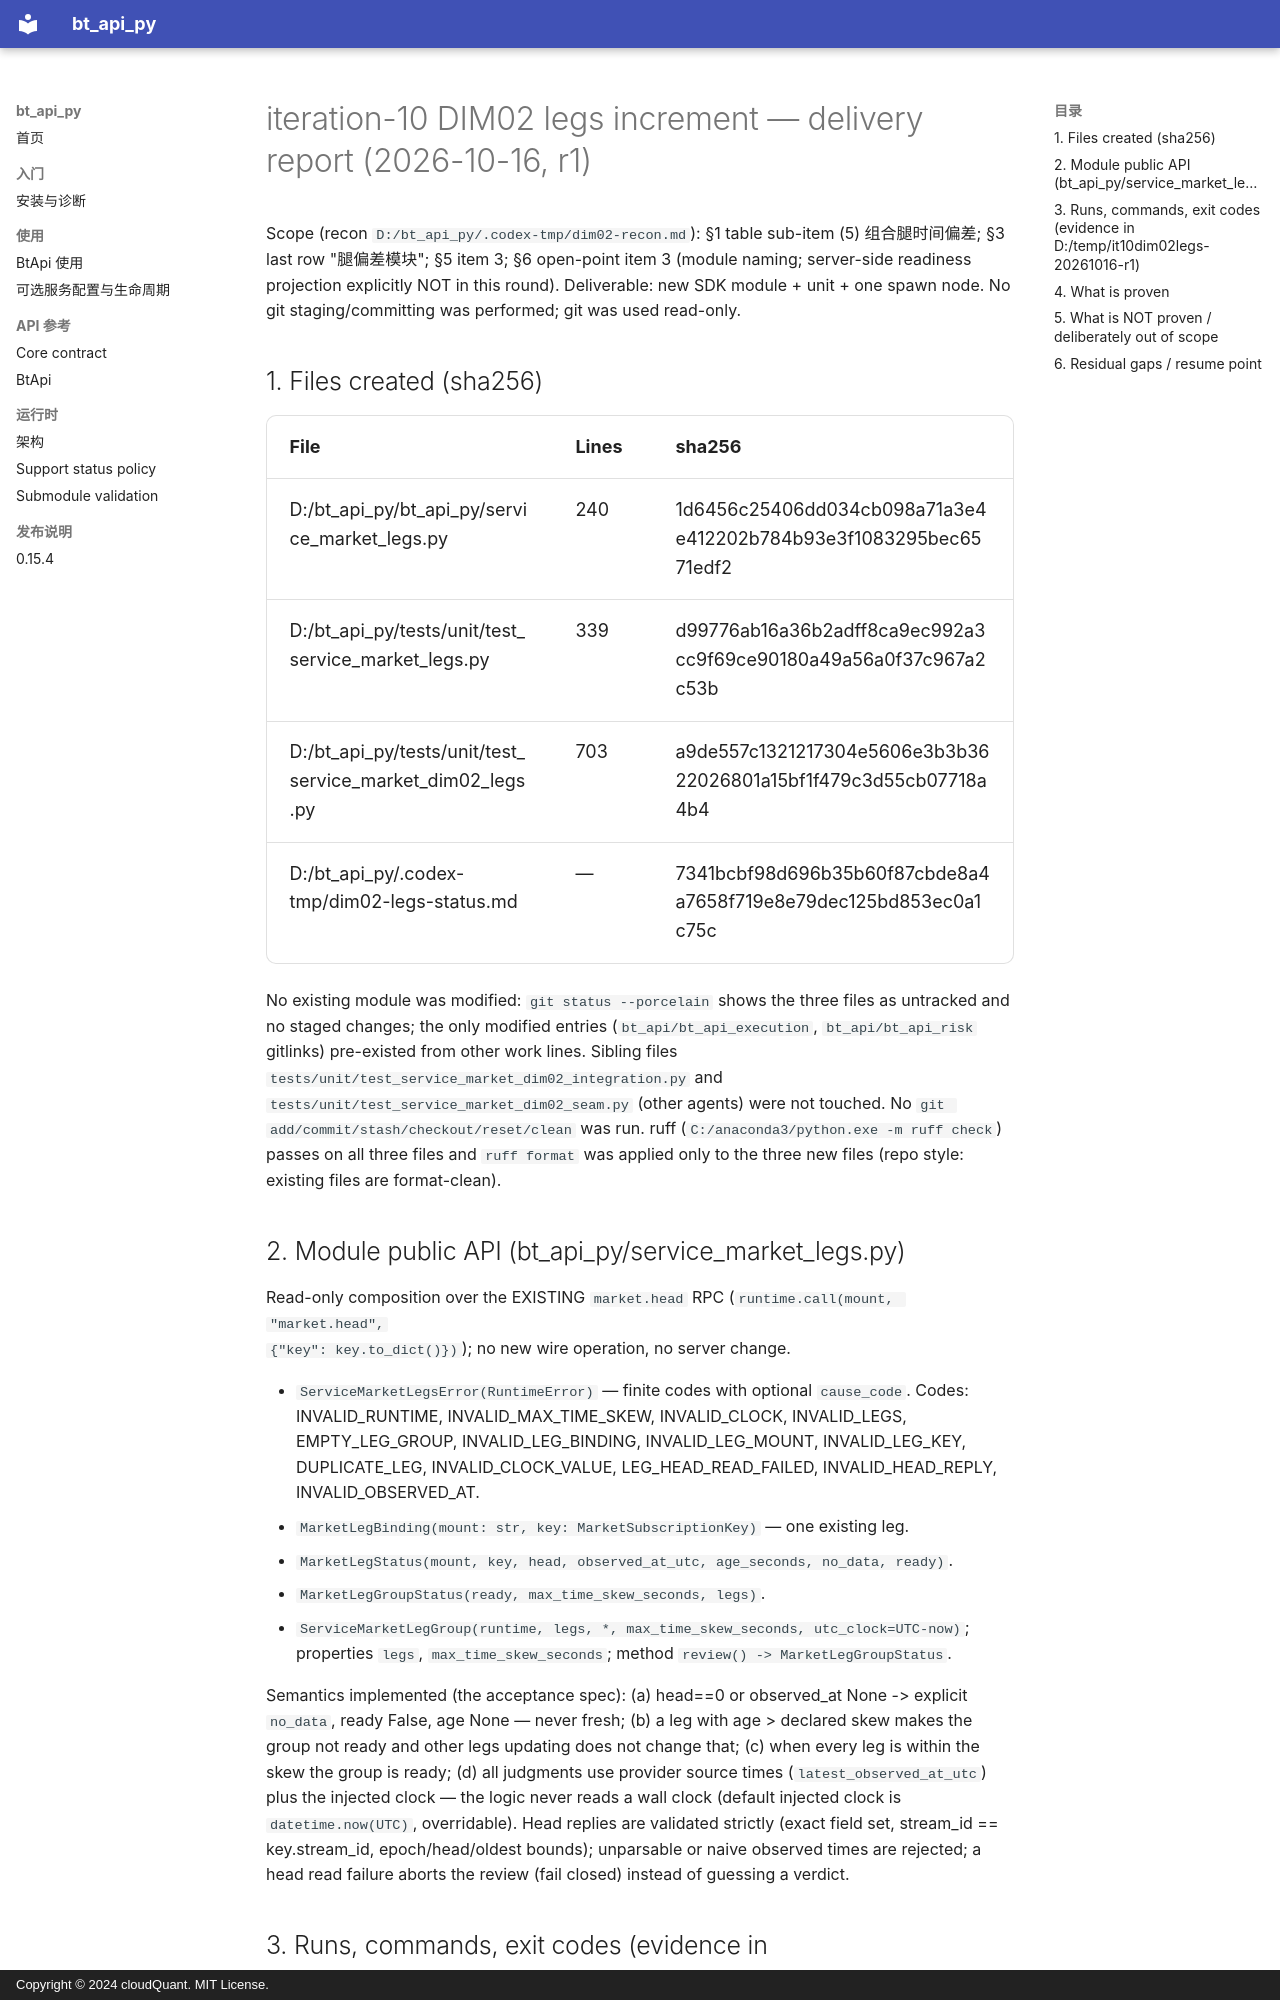

repository: cloudQuant/bt_api_py · page: 迭代计划/迭代10-可选组件与可配置通信/evidence/dim02-increments-20261016/incr3-runs/report/index.html · generator: mkdocs · copyright: Copyright © 2024 cloudQuant. MIT License.

# iteration-10 DIM02 legs increment — delivery report (2026-10-16, r1)

Scope (recon `D:/bt_api_py/.codex-tmp/dim02-recon.md`): §1 table sub-item (5) 组合腿时间偏差;
§3 last row "腿偏差模块"; §5 item 3; §6 open-point item 3 (module naming; server-side readiness
projection explicitly NOT in this round). Deliverable: new SDK module + unit + one spawn node.
No git staging/committing was performed; git was used read-only.

## 1. Files created (sha256)

| File | Lines | sha256 |
|---|---|---|
| D:/bt_api_py/bt_api_py/service_market_legs.py | 240 | 1d6456c25406dd034cb098a71a3e4e412202b784b93e3f1083295bec6571edf2 |
| D:/bt_api_py/tests/unit/test_service_market_legs.py | 339 | d99776ab16a36b2adff8ca9ec992a3cc9f69ce90180a49a56a0f37c967a2c53b |
| D:/bt_api_py/tests/unit/test_service_market_dim02_legs.py | 703 | a9de557c1321217304e5606e3b3b3622026801a15bf1f479c3d55cb07718a4b4 |
| D:/bt_api_py/.codex-tmp/dim02-legs-status.md | — | 7341bcbf98d696b35b60f87cbde8a4a7658f719e8e79dec125bd853ec0a1c75c |

No existing module was modified: `git status --porcelain` shows the three files as untracked and
no staged changes; the only modified entries (`bt_api/bt_api_execution`, `bt_api/bt_api_risk`
gitlinks) pre-existed from other work lines. Sibling files
`tests/unit/test_service_market_dim02_integration.py` and `tests/unit/test_service_market_dim02_seam.py`
(other agents) were not touched. No `git add/commit/stash/checkout/reset/clean` was run.
ruff (`C:/anaconda3/python.exe -m ruff check`) passes on all three files and `ruff format`
was applied only to the three new files (repo style: existing files are format-clean).

## 2. Module public API (bt_api_py/service_market_legs.py)

Read-only composition over the EXISTING `market.head` RPC (`runtime.call(mount, "market.head",
{"key": key.to_dict()})`); no new wire operation, no server change.

- `ServiceMarketLegsError(RuntimeError)` — finite codes with optional `cause_code`.
  Codes: INVALID_RUNTIME, INVALID_MAX_TIME_SKEW, INVALID_CLOCK, INVALID_LEGS, EMPTY_LEG_GROUP,
  INVALID_LEG_BINDING, INVALID_LEG_MOUNT, INVALID_LEG_KEY, DUPLICATE_LEG, INVALID_CLOCK_VALUE,
  LEG_HEAD_READ_FAILED, INVALID_HEAD_REPLY, INVALID_OBSERVED_AT.
- `MarketLegBinding(mount: str, key: MarketSubscriptionKey)` — one existing leg.
- `MarketLegStatus(mount, key, head, observed_at_utc, age_seconds, no_data, ready)`.
- `MarketLegGroupStatus(ready, max_time_skew_seconds, legs)`.
- `ServiceMarketLegGroup(runtime, legs, *, max_time_skew_seconds, utc_clock=UTC-now)`;
  properties `legs`, `max_time_skew_seconds`; method `review() -> MarketLegGroupStatus`.

Semantics implemented (the acceptance spec): (a) head==0 or observed_at None -> explicit
`no_data`, ready False, age None — never fresh; (b) a leg with age > declared skew makes the
group not ready and other legs updating does not change that; (c) when every leg is within the
skew the group is ready; (d) all judgments use provider source times (`latest_observed_at_utc`)
plus the injected clock — the logic never reads a wall clock (default injected clock is
`datetime.now(UTC)`, overridable). Head replies are validated strictly (exact field set,
stream_id == key.stream_id, epoch/head/oldest bounds); unparsable or naive observed times are
rejected; a head read failure aborts the review (fail closed) instead of guessing a verdict.
